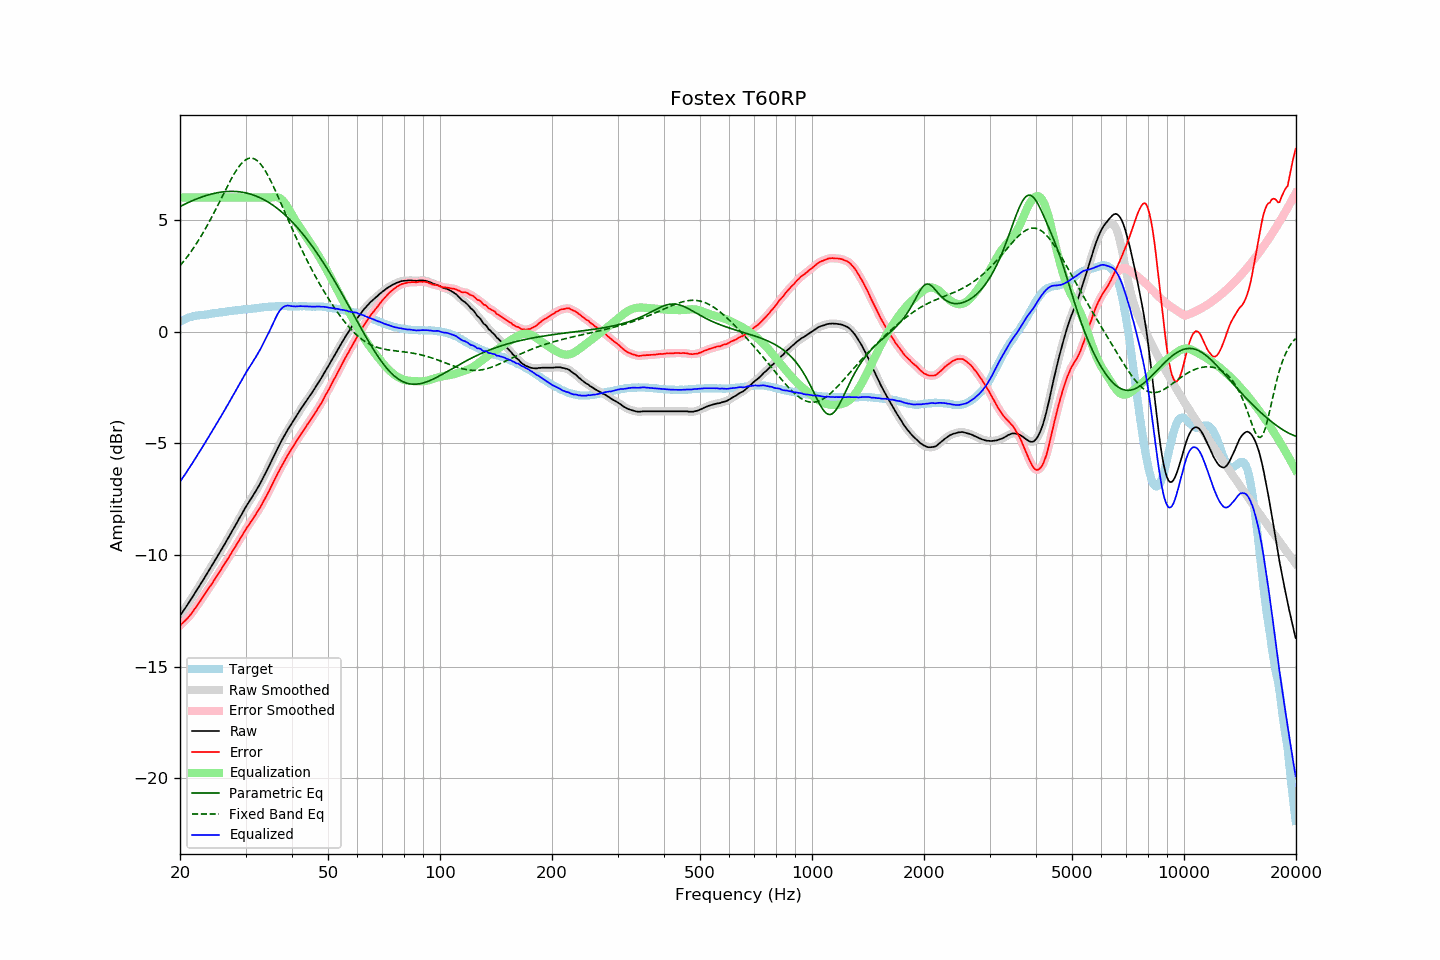

The table this chart was drawn from, first rows:
frequency, raw, error, smoothed, error_smoothed, equalization, parametric_eq, fixed_band_eq, equalized_raw, equalized_smoothed, target
20.00, -12.73, -13.16, -12.73, -13.16, 6.00, 5.60, 2.95, -6.73, -6.73, 0.43
20.20, -12.62, -13.09, -12.62, -13.09, 6.00, 5.64, 3.03, -6.62, -6.62, 0.47
20.40, -12.51, -13.02, -12.51, -13.02, 6.00, 5.67, 3.12, -6.51, -6.51, 0.51
20.61, -12.41, -12.95, -12.40, -12.95, 6.00, 5.71, 3.21, -6.41, -6.40, 0.54
20.81, -12.30, -12.88, -12.30, -12.88, 6.00, 5.74, 3.30, -6.30, -6.30, 0.58
21.02, -12.19, -12.81, -12.19, -12.80, 6.00, 5.77, 3.40, -6.19, -6.19, 0.62
21.23, -12.08, -12.72, -12.08, -12.72, 6.00, 5.81, 3.49, -6.08, -6.08, 0.64
21.44, -11.97, -12.63, -11.97, -12.63, 6.00, 5.84, 3.59, -5.97, -5.97, 0.66
21.66, -11.86, -12.54, -11.85, -12.53, 6.00, 5.87, 3.70, -5.86, -5.85, 0.68
21.87, -11.74, -12.43, -11.74, -12.44, 6.00, 5.90, 3.80, -5.74, -5.74, 0.69
22.09, -11.63, -12.34, -11.63, -12.33, 6.00, 5.93, 3.91, -5.63, -5.63, 0.71
22.31, -11.51, -12.23, -11.51, -12.23, 6.00, 5.96, 4.03, -5.51, -5.51, 0.72
22.54, -11.40, -12.13, -11.40, -12.13, 6.00, 5.99, 4.14, -5.40, -5.40, 0.73
22.76, -11.28, -12.02, -11.28, -12.02, 6.00, 6.01, 4.26, -5.28, -5.28, 0.74
22.99, -11.17, -11.91, -11.17, -11.91, 6.00, 6.04, 4.38, -5.17, -5.17, 0.74
23.22, -11.05, -11.80, -11.05, -11.80, 6.00, 6.06, 4.50, -5.05, -5.05, 0.75
23.45, -10.93, -11.69, -10.93, -11.69, 6.00, 6.09, 4.63, -4.93, -4.93, 0.76
23.69, -10.81, -11.58, -10.81, -11.58, 6.00, 6.11, 4.76, -4.81, -4.81, 0.77
23.92, -10.70, -11.48, -10.69, -11.48, 6.00, 6.13, 4.89, -4.70, -4.69, 0.78
24.16, -10.58, -11.38, -10.58, -11.37, 6.00, 6.15, 5.03, -4.58, -4.58, 0.80
24.40, -10.46, -11.27, -10.46, -11.27, 6.00, 6.17, 5.16, -4.46, -4.46, 0.82
24.65, -10.34, -11.16, -10.34, -11.16, 6.00, 6.18, 5.30, -4.34, -4.34, 0.82
24.89, -10.22, -11.04, -10.22, -11.04, 6.00, 6.20, 5.44, -4.22, -4.22, 0.83
25.14, -10.10, -10.93, -10.10, -10.93, 6.00, 6.21, 5.58, -4.10, -4.10, 0.84
25.39, -9.98, -10.82, -9.98, -10.83, 6.00, 6.23, 5.73, -3.98, -3.98, 0.85
25.65, -9.86, -10.72, -9.85, -10.71, 6.00, 6.24, 5.87, -3.86, -3.85, 0.87
25.91, -9.73, -10.60, -9.73, -10.60, 6.00, 6.25, 6.01, -3.73, -3.73, 0.87
26.16, -9.61, -10.48, -9.61, -10.48, 6.00, 6.26, 6.16, -3.61, -3.61, 0.87
26.43, -9.49, -10.37, -9.48, -10.37, 6.00, 6.27, 6.30, -3.49, -3.48, 0.88
26.69, -9.36, -10.25, -9.36, -10.26, 6.00, 6.27, 6.44, -3.36, -3.36, 0.89
26.96, -9.24, -10.15, -9.24, -10.15, 6.00, 6.28, 6.58, -3.24, -3.24, 0.91
27.23, -9.11, -10.03, -9.11, -10.03, 6.00, 6.28, 6.72, -3.11, -3.11, 0.92
27.50, -8.99, -9.92, -8.99, -9.92, 6.00, 6.28, 6.85, -2.99, -2.99, 0.93
27.77, -8.86, -9.79, -8.86, -9.80, 6.00, 6.28, 6.98, -2.86, -2.86, 0.93
28.05, -8.74, -9.69, -8.73, -9.68, 6.00, 6.28, 7.10, -2.74, -2.73, 0.95
28.33, -8.61, -9.56, -8.61, -9.56, 6.00, 6.27, 7.21, -2.61, -2.61, 0.95
28.62, -8.48, -9.44, -8.48, -9.44, 6.00, 6.26, 7.32, -2.48, -2.48, 0.96
28.90, -8.35, -9.31, -8.35, -9.32, 6.00, 6.26, 7.42, -2.35, -2.35, 0.97
29.19, -8.23, -9.19, -8.22, -9.20, 6.00, 6.25, 7.51, -2.23, -2.22, 0.97
29.48, -8.10, -9.09, -8.10, -9.08, 6.00, 6.24, 7.58, -2.10, -2.10, 1.00
29.78, -7.97, -8.96, -7.97, -8.96, 6.00, 6.22, 7.65, -1.97, -1.97, 0.99
30.08, -7.84, -8.84, -7.85, -8.85, 6.00, 6.21, 7.70, -1.84, -1.85, 1.00
30.38, -7.73, -8.73, -7.73, -8.74, 6.00, 6.19, 7.74, -1.73, -1.73, 1.00
30.68, -7.62, -8.64, -7.61, -8.63, 6.00, 6.17, 7.76, -1.62, -1.61, 1.02
30.99, -7.50, -8.52, -7.50, -8.52, 6.00, 6.15, 7.77, -1.50, -1.50, 1.02
31.30, -7.39, -8.42, -7.39, -8.42, 6.00, 6.13, 7.76, -1.39, -1.39, 1.03
31.61, -7.27, -8.31, -7.27, -8.31, 6.00, 6.10, 7.74, -1.27, -1.27, 1.04
31.93, -7.16, -8.21, -7.16, -8.20, 6.00, 6.08, 7.70, -1.16, -1.16, 1.05
32.24, -7.04, -8.08, -7.04, -8.09, 6.00, 6.05, 7.65, -1.04, -1.04, 1.05
32.57, -6.91, -7.97, -6.91, -7.97, 6.00, 6.02, 7.59, -0.91, -0.91, 1.06
32.89, -6.79, -7.86, -6.78, -7.85, 6.00, 5.98, 7.51, -0.79, -0.78, 1.07
33.22, -6.65, -7.73, -6.65, -7.73, 6.00, 5.95, 7.42, -0.65, -0.65, 1.08
33.55, -6.51, -7.60, -6.51, -7.60, 6.00, 5.91, 7.32, -0.51, -0.51, 1.09
33.89, -6.37, -7.47, -6.37, -7.46, 6.00, 5.87, 7.20, -0.37, -0.37, 1.10
34.23, -6.22, -7.32, -6.22, -7.33, 6.00, 5.83, 7.08, -0.22, -0.22, 1.11
34.57, -6.08, -7.19, -6.08, -7.19, 6.00, 5.79, 6.95, -0.08, -0.08, 1.11
34.92, -5.93, -7.04, -5.93, -7.04, 6.00, 5.75, 6.81, 0.07, 0.07, 1.11
35.27, -5.78, -6.90, -5.78, -6.90, 6.01, 5.70, 6.67, 0.23, 0.23, 1.12
35.62, -5.63, -6.76, -5.63, -6.75, 6.02, 5.65, 6.52, 0.39, 0.39, 1.13
35.97, -5.48, -6.60, -5.48, -6.61, 6.02, 5.60, 6.36, 0.55, 0.54, 1.13
... 635 more rows
